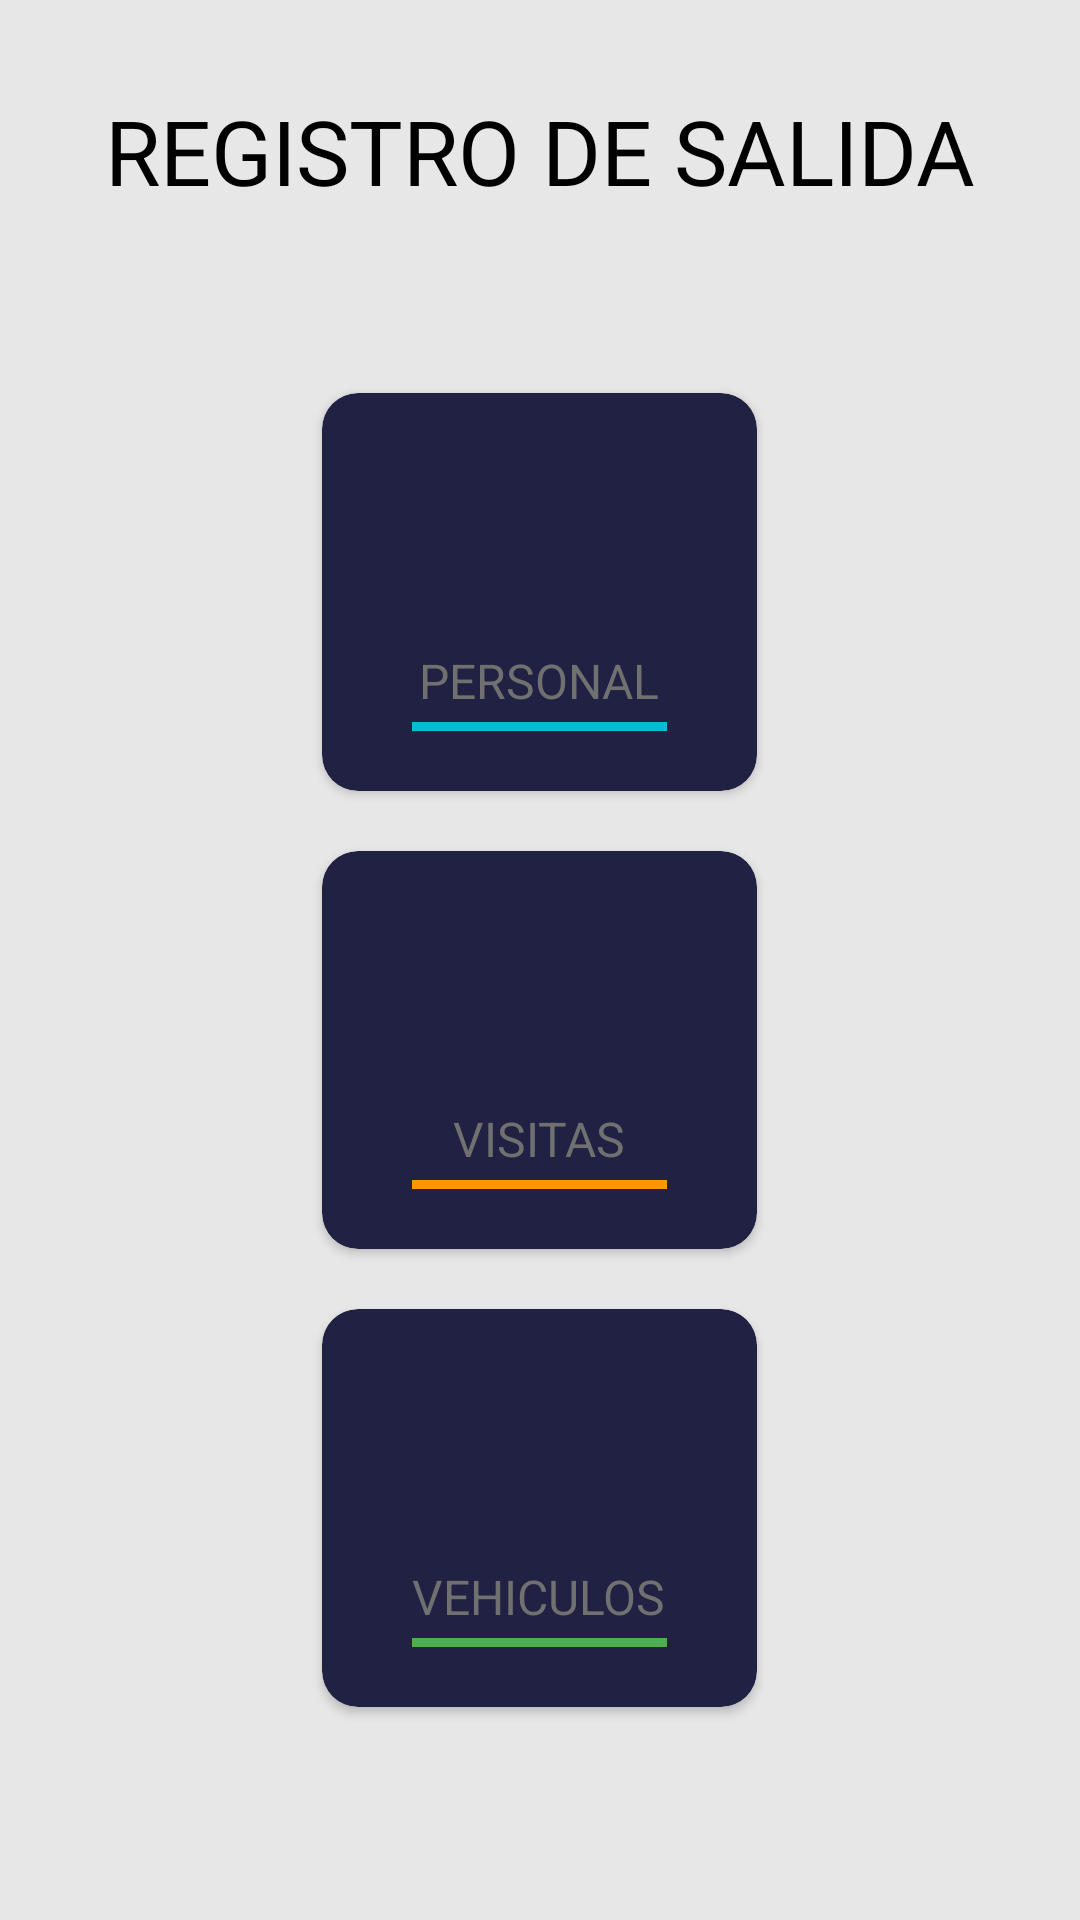

Layout XML and referenced resources for this Android screen:
<!-- AndroidManifest.xml: application theme Base.Theme.RegistrosBitacora -->
<!-- res/layout/activity_salida_main.xml -->
<?xml version="1.0" encoding="utf-8"?>
<androidx.constraintlayout.widget.ConstraintLayout xmlns:android="http://schemas.android.com/apk/res/android"
    xmlns:app="http://schemas.android.com/apk/res-auto"
    xmlns:tools="http://schemas.android.com/tools"
    android:layout_width="match_parent"
    android:layout_height="match_parent"
    tools:context=".ui.view.salida.SalidaMainActivity"
    style="@style/styleApp"
    android:id="@+id/menuSalida">
    <TextView
        android:id="@+id/tvTitle"
        android:layout_width="wrap_content"
        android:layout_height="wrap_content"
        style="@style/tvTitle"
        android:text="@string/tituloSalida"
        app:layout_constraintStart_toStartOf="parent"
        app:layout_constraintEnd_toEndOf="parent"
        app:layout_constraintTop_toTopOf="parent"
        app:layout_constraintBottom_toTopOf="@+id/lnPadre"
        android:layout_marginTop="20dp"
        />
    <ScrollView
        android:id="@+id/lnPadre"
        android:layout_width="0dp"
        android:layout_height="0dp"
        android:fillViewport="true"
        android:isScrollContainer="true"
        app:layout_constraintStart_toStartOf="parent"
        app:layout_constraintEnd_toEndOf="parent"
        app:layout_constraintTop_toBottomOf="@+id/tvTitle"
        app:layout_constraintBottom_toBottomOf="parent"
        >
            <LinearLayout
                android:layout_width="match_parent"
                android:layout_height="0dp"
                android:orientation="vertical"
                android:gravity="center"
                >
                <androidx.cardview.widget.CardView
                    android:id="@+id/personalSalidaBtn"
                    android:layout_height="wrap_content"
                    style="@style/cvButton">
                    <LinearLayout
                        android:layout_width="match_parent"
                        android:layout_height="match_parent"
                        style="@style/cvLinnearLayout">
                        <ImageView
                            android:layout_width="60dp"
                            android:layout_height="60dp"
                            android:src="@drawable/ic_personal"/>
                        <TextView
                            android:layout_width="wrap_content"
                            android:layout_height="wrap_content"
                            android:text="@string/personal"
                            style="@style/tvSubtitle"/>
                        <View
                            android:layout_width="match_parent"
                            style="@style/viewLine"
                            android:background="@color/line_personal"
                            />
                    </LinearLayout>
                </androidx.cardview.widget.CardView>
                <androidx.cardview.widget.CardView
                    android:id="@+id/visitasSalidaBtn"
                    android:layout_marginTop="20dp"
                    android:layout_height="wrap_content"
                    style="@style/cvButton">
                    <LinearLayout
                        android:layout_width="match_parent"
                        android:layout_height="match_parent"
                        style="@style/cvLinnearLayout">
                        <ImageView
                            android:layout_width="60dp"
                            android:layout_height="60dp"
                            android:src="@drawable/ic_people"/>
                        <TextView
                            android:layout_width="wrap_content"
                            android:layout_height="wrap_content"
                            android:text="@string/visitas"
                            style="@style/tvSubtitle"/>
                        <View
                            android:layout_width="match_parent"
                            style="@style/viewLine"
                            android:background="@color/line_visitas"
                            />
                    </LinearLayout>
                </androidx.cardview.widget.CardView>
                <androidx.cardview.widget.CardView
                    android:id="@+id/vehiculosSalidaBtn"
                    android:layout_marginTop="20dp"
                    android:layout_height="wrap_content"
                    style="@style/cvButton">
                    <LinearLayout
                        android:layout_width="match_parent"
                        android:layout_height="match_parent"
                        style="@style/cvLinnearLayout">
                        <ImageView
                            android:layout_width="60dp"
                            android:layout_height="60dp"
                            android:src="@drawable/ic_car"/>
                        <TextView
                            android:layout_width="wrap_content"
                            android:layout_height="wrap_content"
                            android:text="@string/vehiculos"
                            style="@style/tvSubtitle"/>
                        <View
                            android:layout_width="match_parent"
                            style="@style/viewLine"
                            android:background="@color/line_vehiculos"
                           />
                    </LinearLayout>
                </androidx.cardview.widget.CardView>
            </LinearLayout>
    </ScrollView>

</androidx.constraintlayout.widget.ConstraintLayout>
<!-- resources referenced by this layout -->
<resources>
  <color name="line_personal">#00BCD4</color>
  <color name="line_vehiculos">#4CAF50</color>
  <color name="line_visitas">#FF9800</color>
  <string name="personal">Personal</string>
  <string name="tituloSalida">Registro de salida</string>
  <string name="vehiculos">Vehiculos</string>
  <string name="visitas">Visitas</string>
  <style name="cvButton">
          <item name="android:layout_width">145dp</item>
          <item name="cardBackgroundColor">@color/background_buttons</item>
          <item name="cardCornerRadius">12dp</item>
      </style>
  <style name="cvLinnearLayout">
          <item name="android:paddingHorizontal">30dp</item>
          <item name="android:paddingVertical">20dp</item>
          <item name="android:gravity">center</item>
          <item name="android:orientation">vertical</item>
      </style>
  <style name="styleApp">
          <item name="android:background">@color/background_app</item>
          <item name="android:padding">10dp</item>
      </style>
  <style name="tvSubtitle">
          <item name="textAllCaps">true</item>
          <item name="android:textSize">16sp</item>
          <item name="android:textColor">@color/subtitle_text</item>
          <item name="android:layout_marginTop">5dp</item>
      </style>
  <style name="tvTitle">
          <item name="textAllCaps">true</item>
          <item name="android:textColor">@color/title_text</item>
          <item name="android:textSize">30sp</item>
      </style>
  <style name="viewLine">
          <item name="android:layout_height">3dp</item>
          <item name="android:layout_marginTop">3dp</item>
      </style>
  <style name="Base.Theme.RegistrosBitacora" parent="Theme.Material3.DayNight.NoActionBar">
          <item name="colorPrimary">@color/background_app</item>
          <item name="colorPrimaryVariant">@color/background_app</item>
          <item name="colorOnPrimary">@color/white</item>
          
          <item name="colorSecondary">@color/purple_200</item>
          <item name="colorSecondaryVariant">@color/teal_700</item>
          <item name="colorOnSecondary">@color/black</item>
          
          <item name="android:statusBarColor">@color/background_app</item>
      </style>
  <color name="background_buttons">#202143</color>
  <color name="background_app">#E7E7E7</color>
  <color name="subtitle_text">#707070</color>
  <color name="title_text">#000000</color>
  <color name="white">#FFFFFFFF</color>
  <color name="purple_200">#FFBB86FC</color>
  <color name="teal_700">#FF018786</color>
  <color name="black">#FF000000</color>
</resources>
